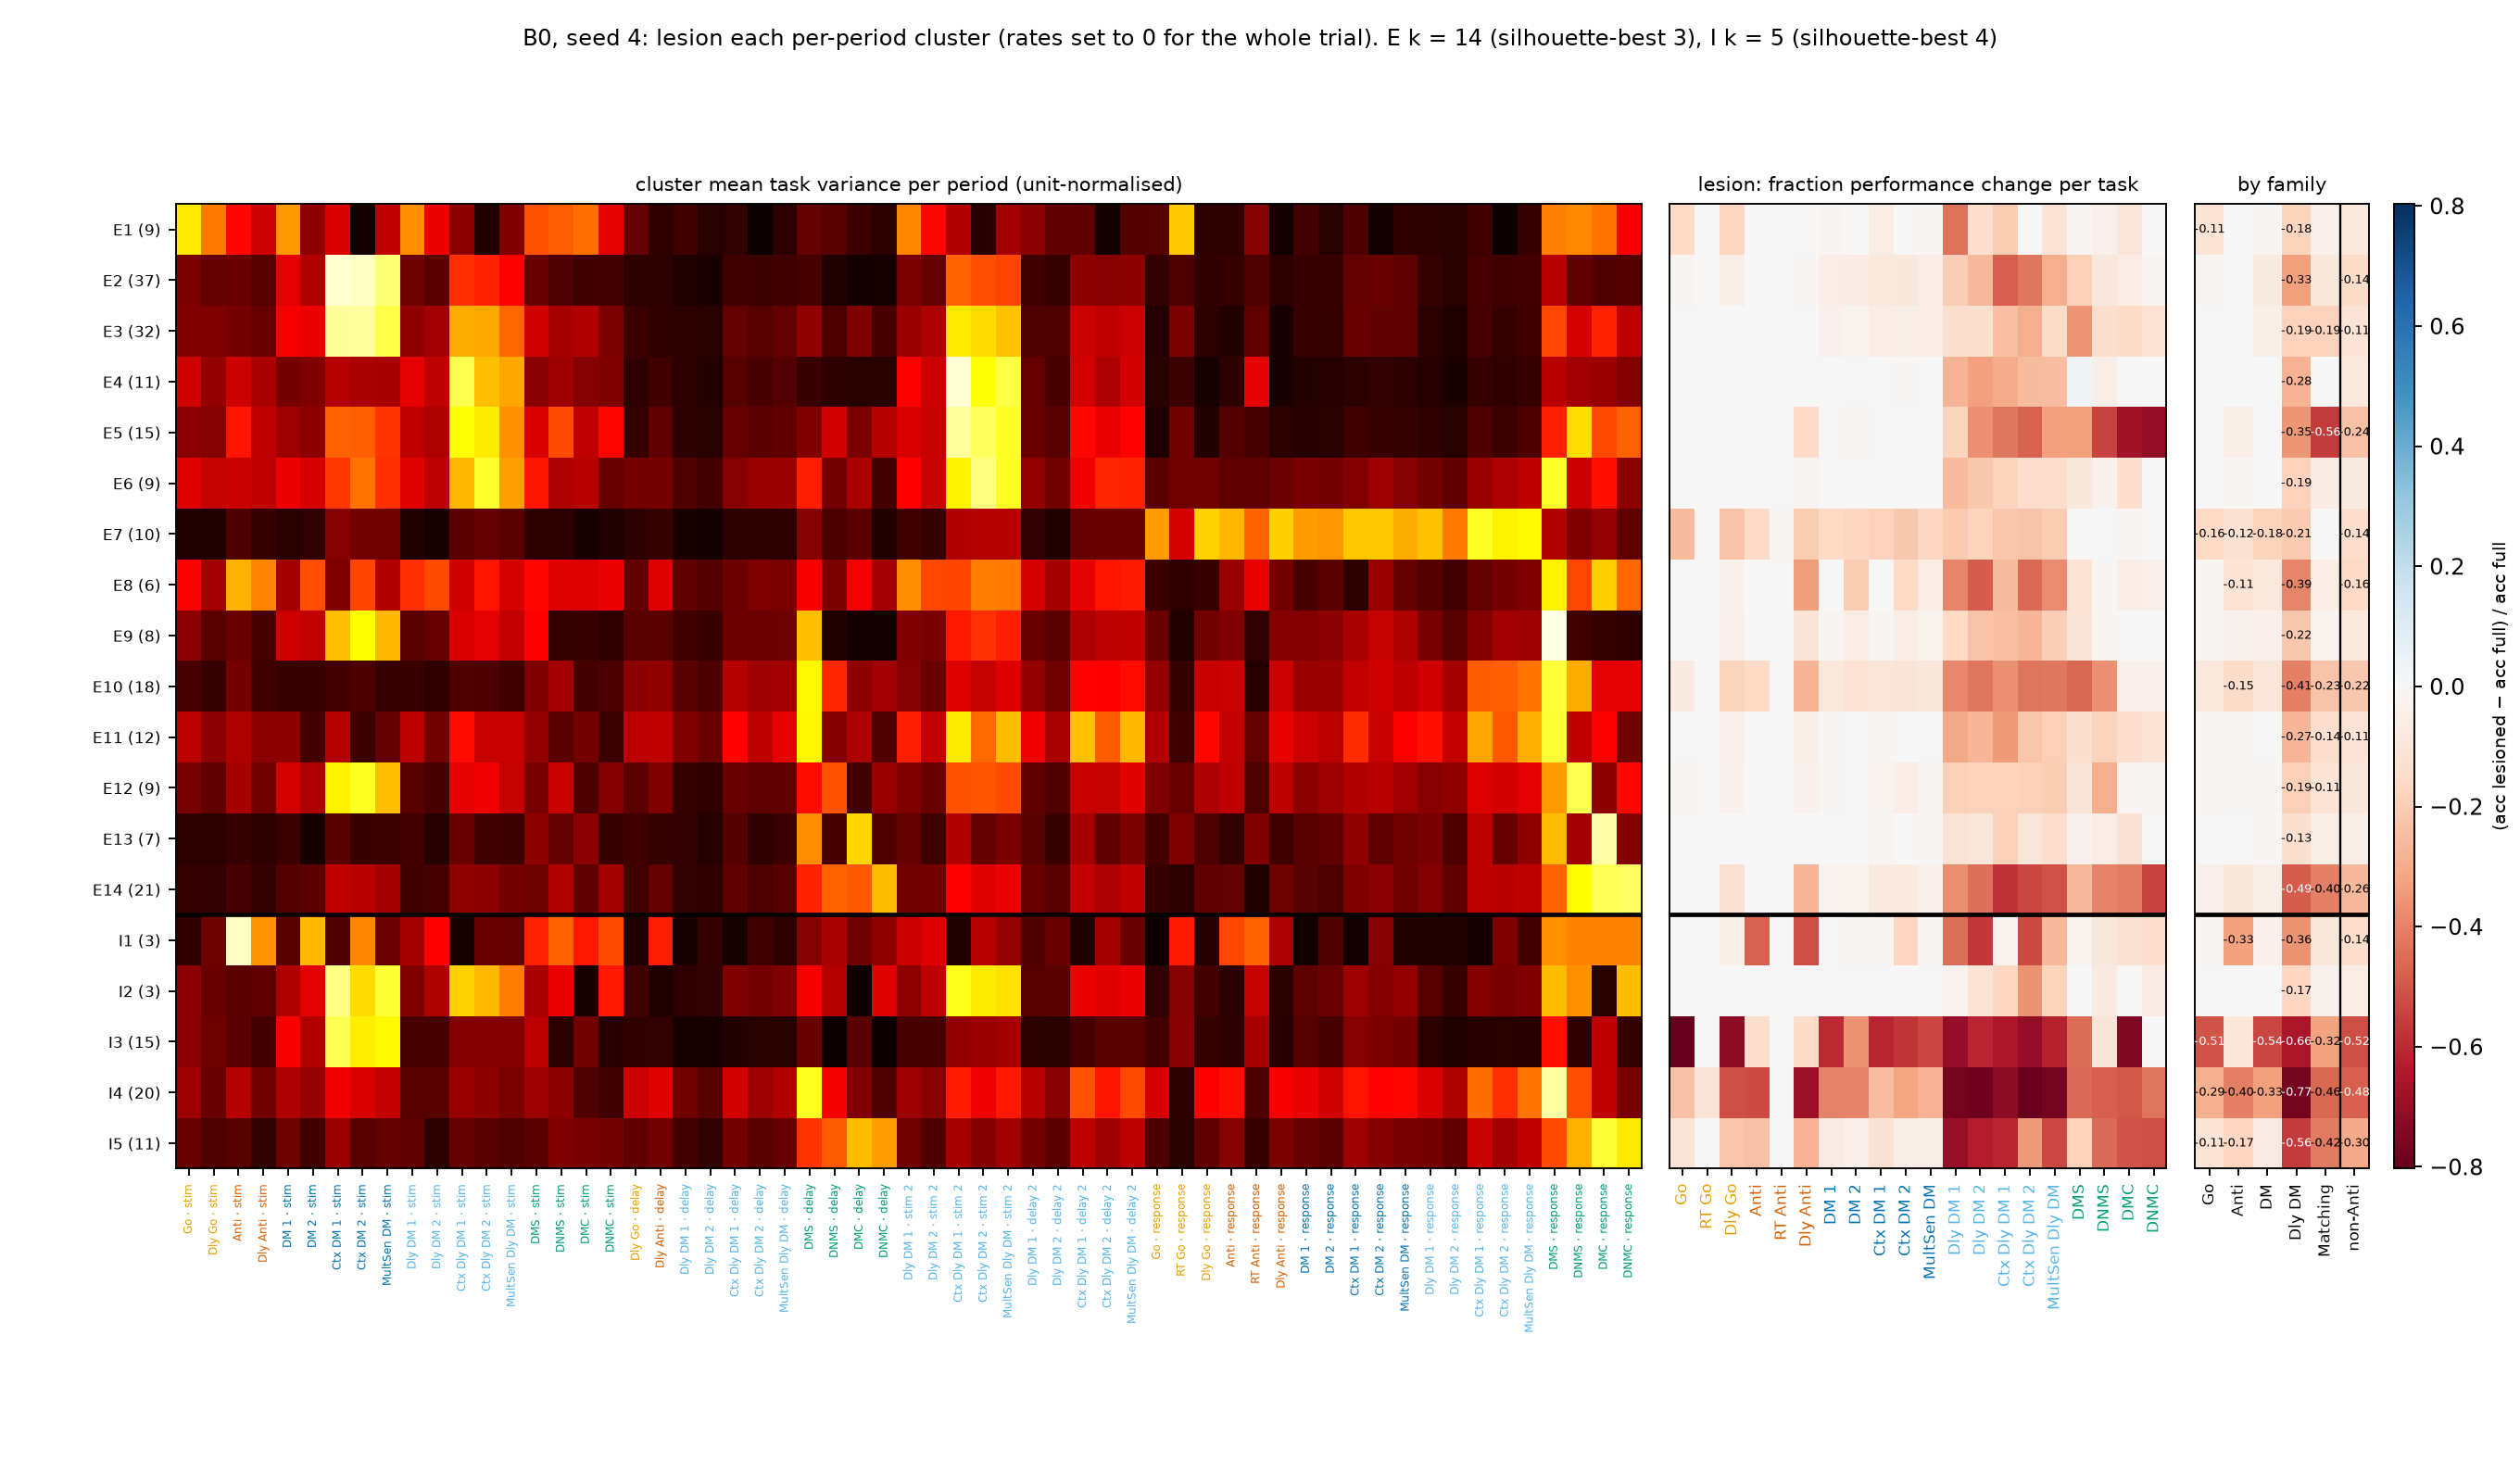

Data behind this chart, as committed beside it:
cluster, pop, n, nE, nI, k, sil, k_best, pref_task, pref_period, family, task_fdgo, task_reactgo, task_delaygo, task_fdanti, task_reactanti, task_delayanti, task_dm1, task_dm2, task_contextdm1, task_contextdm2, task_multidm, task_delaydm1, task_delaydm2
E1, E, 9, 9, 0, 14, 0.151, 3, fdgo, stim, Go, -0.1594, 0.0, -0.1719, 0.0, 0.0, 0.0, -0.025, 0.0, -0.06094, 0.0, -0.01406, -0.4385, -0.1338
E2, E, 37, 37, 0, 14, 0.151, 3, contextdm1, stim, DM, -0.02187, 0.0, -0.04531, 0.0, 0.0, -0.007812, -0.05937, -0.06719, -0.0875, -0.09062, -0.05781, -0.1956, -0.2611
E3, E, 32, 32, 0, 14, 0.151, 3, contextdm2, stim, DM, 0.0, 0.0, 0.0, 0.0, 0.0, 0.0, -0.04063, -0.03125, -0.06094, -0.05, -0.05781, -0.1293, -0.1258
E4, E, 11, 11, 0, 14, 0.151, 3, contextdelaydm1, stim 2, Dly DM, 0.0, 0.0, 0.0, 0.0, 0.0, 0.0, 0.0, -0.001563, 0.0, -0.009375, -0.003125, -0.2713, -0.3264
E5, E, 15, 15, 0, 14, 0.151, 3, contextdelaydm1, stim 2, Dly DM, 0.0, 0.0, -0.00625, 0.0, 0.0, -0.1531, 0.0, -0.01875, 0.0, -0.003125, 0.0, -0.1782, -0.3678
E6, E, 9, 9, 0, 14, 0.151, 3, contextdelaydm2, stim 2, Dly DM, 0.0, 0.0, 0.0, 0.0, 0.0, -0.02031, 0.0, 0.0, 0.0, 0.0, -0.001563, -0.2524, -0.215
E7, E, 10, 10, 0, 14, 0.151, 3, contextdelaydm1, response, Dly DM, -0.2531, 0.0, -0.2312, -0.1531, -0.01562, -0.2031, -0.1609, -0.1656, -0.1844, -0.2188, -0.1656, -0.2082, -0.1815
E8, E, 6, 6, 0, 14, 0.151, 3, dmsgo, response, Matching, 0.0, 0.0, -0.03438, 0.0, 0.0, -0.3344, 0.0, -0.2063, 0.0, -0.1625, -0.05781, -0.3927, -0.4841
E9, E, 8, 8, 0, 14, 0.151, 3, dmsgo, response, Matching, 0.0, 0.0, -0.04219, 0.0, 0.0, -0.1062, -0.02031, -0.0625, -0.02031, -0.05937, -0.02812, -0.1577, -0.2293
E10, E, 18, 18, 0, 14, 0.151, 3, dmsgo, response, Matching, -0.07188, 0.0, -0.1797, -0.1609, 0.0, -0.275, -0.08437, -0.1156, -0.1, -0.1062, -0.09219, -0.3849, -0.4283
E11, E, 12, 12, 0, 14, 0.151, 3, dmsgo, response, Matching, 0.0, 0.0, -0.03906, 0.0, 0.0, -0.04531, -0.007812, 0.0, -0.007812, 0.0, -0.003125, -0.3013, -0.2659
E12, E, 9, 9, 0, 14, 0.151, 3, dmsnogo, response, Matching, -0.01562, 0.0, -0.03438, 0.0, 0.0, -0.03438, -0.01094, -0.001563, -0.02656, -0.05781, -0.025, -0.1909, -0.1863
E13, E, 7, 7, 0, 14, 0.151, 3, dmcgo, response, Matching, 0.0, 0.0, -0.00625, 0.0, 0.0, 0.0, 0.0, 0.0, -0.02031, -0.004687, -0.007812, -0.1183, -0.09395
E14, E, 21, 21, 0, 14, 0.151, 3, dmcnogo, response, Matching, 0.0, 0.0, -0.1219, 0.0, 0.0, -0.2672, -0.02656, -0.02969, -0.07969, -0.07969, -0.04219, -0.3722, -0.4395
I1, I, 3, 0, 3, 5, 0.2336, 4, fdanti, stim, Anti, 0.0, 0.0, -0.04844, -0.4734, 0.0, -0.5156, -0.001563, -0.01875, -0.01562, -0.1734, -0.007812, -0.4401, -0.5653
I2, I, 3, 0, 3, 5, 0.2336, 4, contextdm1, stim, DM, 0.0, 0.0, 0.0, 0.0, 0.0, -0.003125, 0.0, -0.003125, -0.004687, -0.003125, -0.00625, -0.02997, -0.1083
I3, I, 15, 0, 15, 5, 0.2336, 4, contextdm1, stim, DM, -0.8031, 0.0, -0.7203, -0.1391, 0.0, -0.1484, -0.6016, -0.3594, -0.6094, -0.5719, -0.5375, -0.705, -0.6115
I4, I, 20, 0, 20, 5, 0.2336, 4, dmsgo, response, Matching, -0.2375, -0.1047, -0.5203, -0.5266, 0.0, -0.6844, -0.3984, -0.3969, -0.25, -0.3141, -0.2812, -0.7713, -0.7834
I5, I, 11, 0, 11, 5, 0.2336, 4, dmcgo, response, Matching, -0.1062, 0.0, -0.225, -0.2344, 0.0, -0.2781, -0.06875, -0.04219, -0.1234, -0.05469, -0.05469, -0.7019, -0.6322
